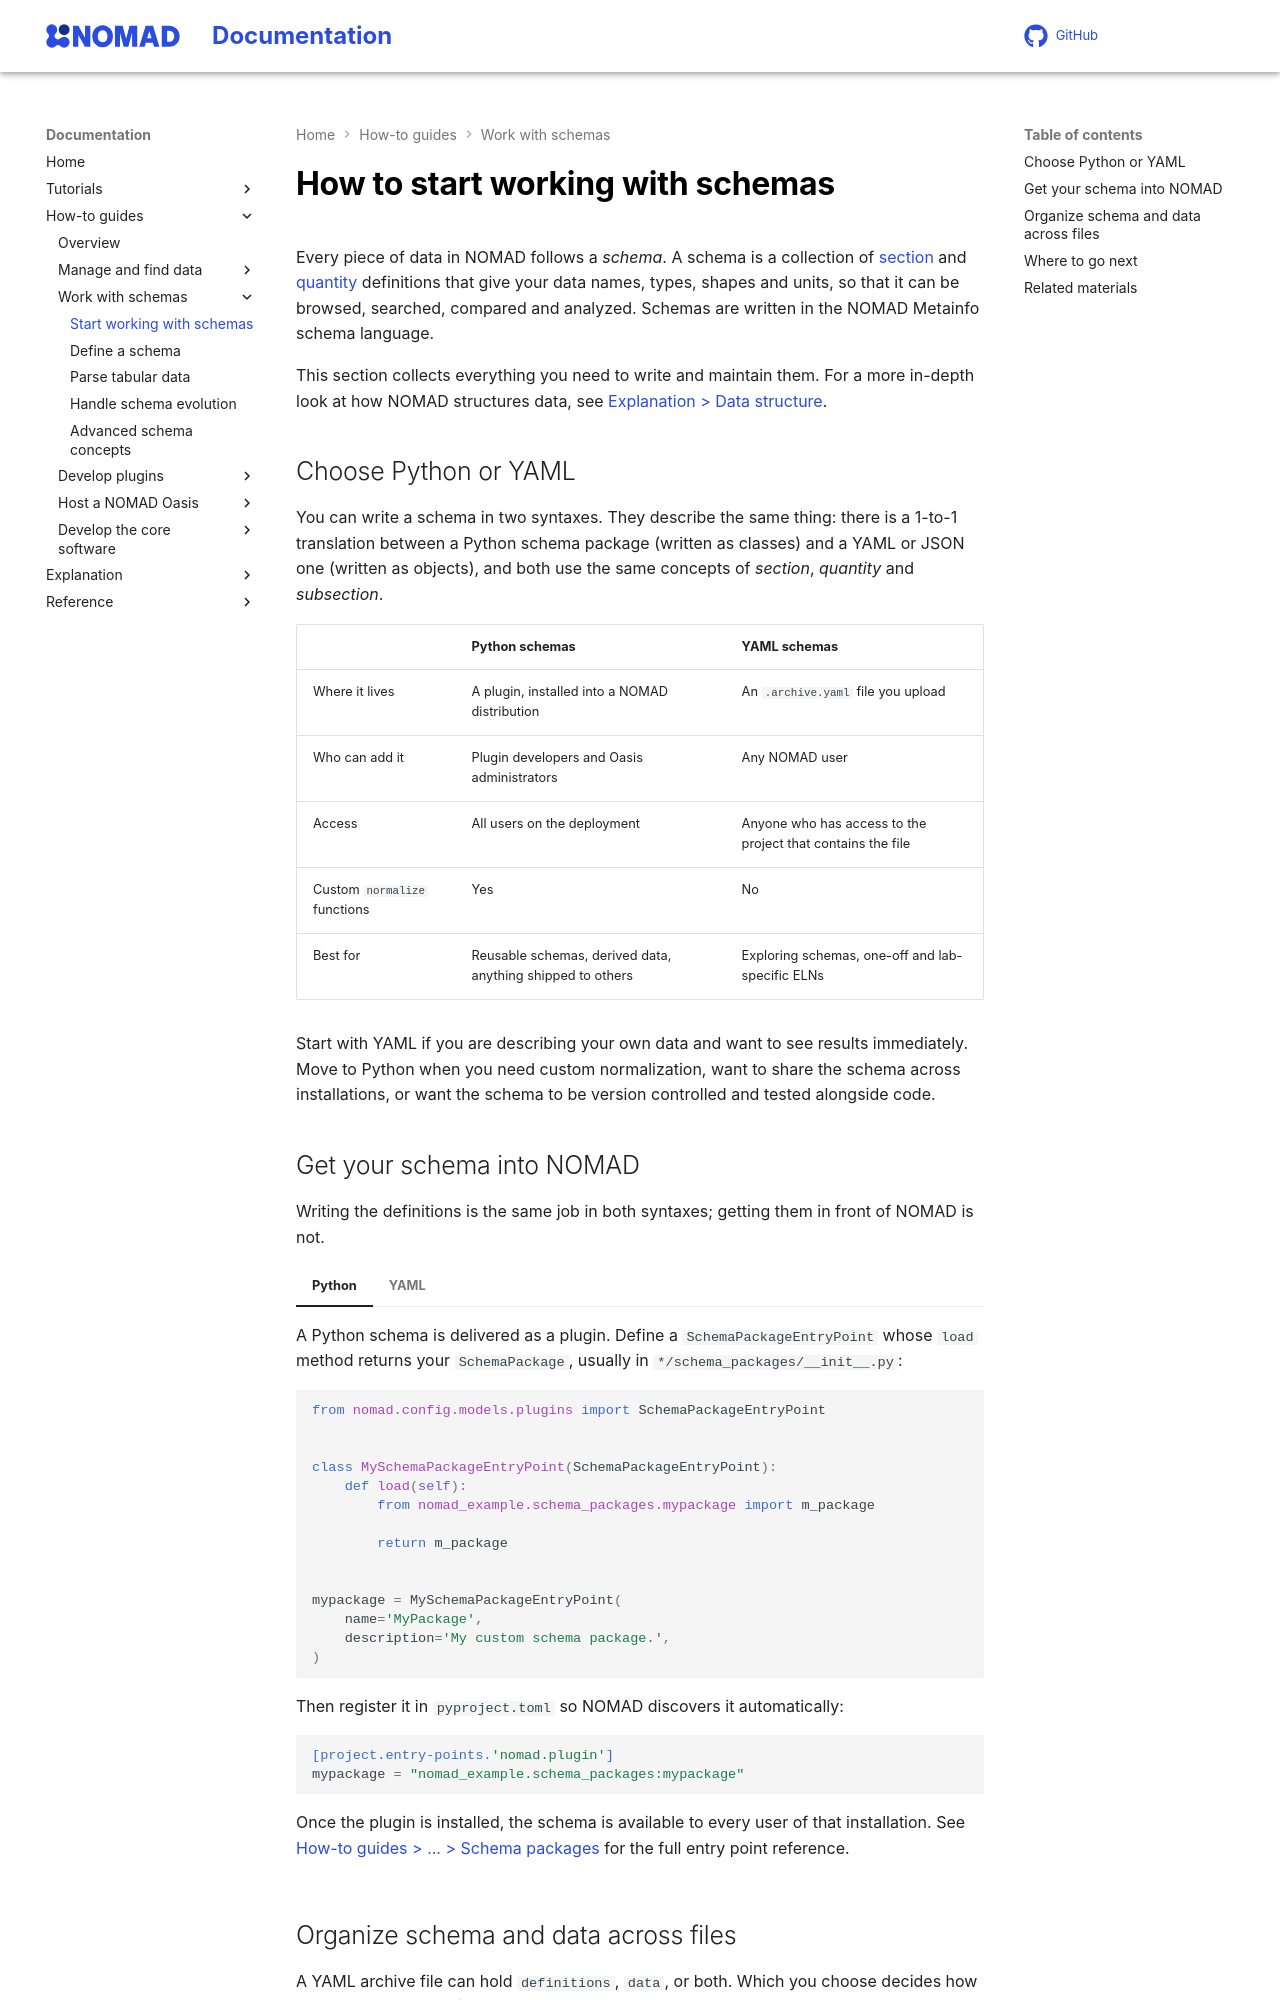

repository: FAIRmat-NFDI/nomad-docs · page: pr-preview/pr-461/howto/schemas/schemas.html · generator: mkdocs

# How to start working with schemas

Every piece of data in NOMAD follows a *schema*. A schema is a collection of
[section](../../reference/glossary.md#section-and-subsection) and
[quantity](../../reference/glossary.md#quantity) definitions that give your data names, types,
shapes and units, so that it can be browsed, searched, compared and analyzed. Schemas are written in
the NOMAD Metainfo schema language.

This section collects everything you need to write and maintain them. For a more in-depth look at
how NOMAD structures data, see [Explanation > Data structure](../../explanation/data.md).

## Choose Python or YAML

You can write a schema in two syntaxes. They describe the same thing: there is a 1-to-1 translation
between a Python schema package (written as classes) and a YAML or JSON one (written as objects), and
both use the same concepts of *section*, *quantity* and *subsection*.

| | Python schemas | YAML schemas |
| --- | --- | --- |
| Where it lives | A plugin, installed into a NOMAD distribution | An `.archive.yaml` file you upload |
| Who can add it | Plugin developers and Oasis administrators | Any NOMAD user |
| Access | All users on the deployment | Anyone who has access to the project that contains the file |
| Custom `normalize` functions | Yes | No |
| Best for | Reusable schemas, derived data, anything shipped to others | Exploring schemas, one-off and lab-specific ELNs |

Start with YAML if you are describing your own data and want to see results immediately. Move to
Python when you need custom normalization, want to share the schema across installations, or want
the schema to be version controlled and tested alongside code.
